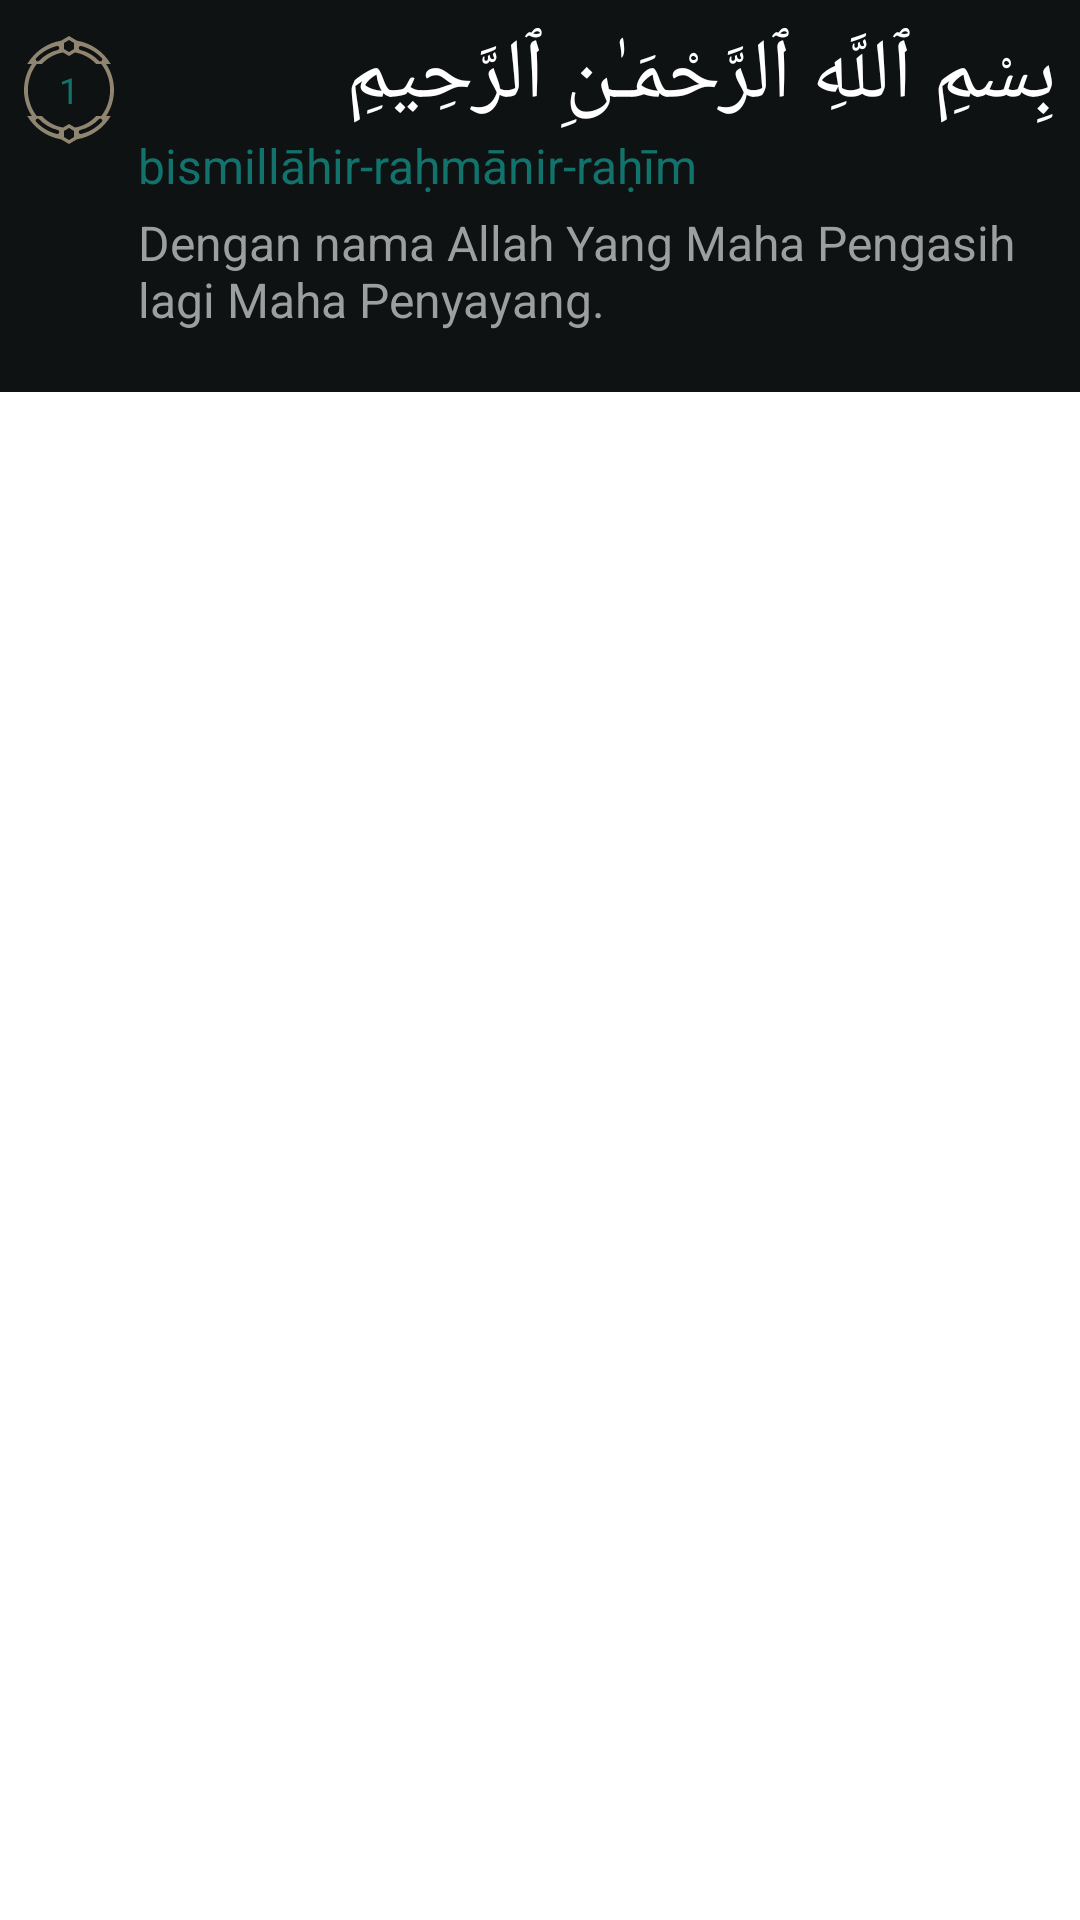

Android layout source for this screen:
<!-- AndroidManifest.xml: application theme Theme.BacaQuran -->
<!-- res/layout/viewholder_verse.xml -->
<?xml version="1.0" encoding="utf-8"?>
<androidx.cardview.widget.CardView xmlns:android="http://schemas.android.com/apk/res/android"
    xmlns:app="http://schemas.android.com/apk/res-auto"
    android:id="@+id/card_view"
    android:layout_width="match_parent"
    android:layout_height="wrap_content"
    android:foreground="?attr/selectableItemBackground"
    app:cardCornerRadius="0dp">

    <androidx.constraintlayout.widget.ConstraintLayout
        android:layout_width="match_parent"
        android:layout_height="wrap_content"
        android:background="@color/dark_woodsmoke"
        android:paddingTop="4dp"
        android:paddingBottom="20dp">

        <TextView
            android:id="@+id/ayah"
            android:layout_width="30dp"
            android:layout_height="36dp"
            android:layout_marginStart="8dp"
            android:layout_marginTop="8dp"
            android:background="@drawable/ic_frame_number"
            android:gravity="center"
            android:text="@string/ayah"
            android:textAlignment="center"
            android:textColor="@color/persian_green"
            android:textSize="12sp"
            app:layout_constraintStart_toStartOf="parent"
            app:layout_constraintTop_toTopOf="parent" />

        <LinearLayout
            android:layout_width="0dp"
            android:layout_height="wrap_content"
            android:layout_marginStart="8dp"
            android:layout_marginTop="2dp"
            android:layout_marginEnd="8dp"
            android:orientation="vertical"
            app:layout_constraintEnd_toEndOf="parent"
            app:layout_constraintStart_toEndOf="@+id/ayah"
            app:layout_constraintTop_toTopOf="parent">

            <TextView
                android:id="@+id/arabic"
                android:layout_width="match_parent"
                android:layout_height="wrap_content"
                android:fontFamily="@font/alquran_indopak_by_quranwbw"
                android:lineSpacingExtra="46sp"
                android:lineSpacingMultiplier="0"
                android:text="@string/ayah_arabic"
                android:textColor="@color/white"
                android:textDirection="rtl"
                android:textSize="28sp" />

            <TextView
                android:id="@+id/latin"
                android:layout_width="match_parent"
                android:layout_height="wrap_content"
                android:layout_marginBottom="4dp"
                android:text="@string/ayah_latin"
                android:textColor="@color/persian_green"
                android:textSize="16sp" />

            <TextView
                android:id="@+id/translation"
                android:layout_width="match_parent"
                android:layout_height="wrap_content"
                android:text="@string/ayah_translation"
                android:textColor="@color/pewter"
                android:textSize="16sp" />
        </LinearLayout>
    </androidx.constraintlayout.widget.ConstraintLayout>
</androidx.cardview.widget.CardView>
<!-- resources referenced by this layout -->
<resources>
  <color name="dark_woodsmoke">#0E1213</color>
  <color name="persian_green">#12736C</color>
  <color name="pewter">#9D9F9E</color>
  <color name="white">#FFFFFFFF</color>
  <!-- drawable ic_frame_number: vector/xml drawable (drawable, 2173 chars, omitted) -->
  <string name="ayah">1</string>
  <string name="ayah_arabic">بِسْمِ ٱللَّهِ ٱلرَّحْمَـٰنِ ٱلرَّحِيمِ</string>
  <string name="ayah_latin">bismillāhir-raḥmānir-raḥīm</string>
  <string name="ayah_translation">Dengan nama Allah Yang Maha Pengasih lagi Maha Penyayang.</string>
  <style name="Theme.BacaQuran" parent="Base.Theme.BacaQuran" />
  <style name="Base.Theme.BacaQuran" parent="Theme.MaterialComponents.DayNight.NoActionBar">
          
          
      </style>
</resources>
